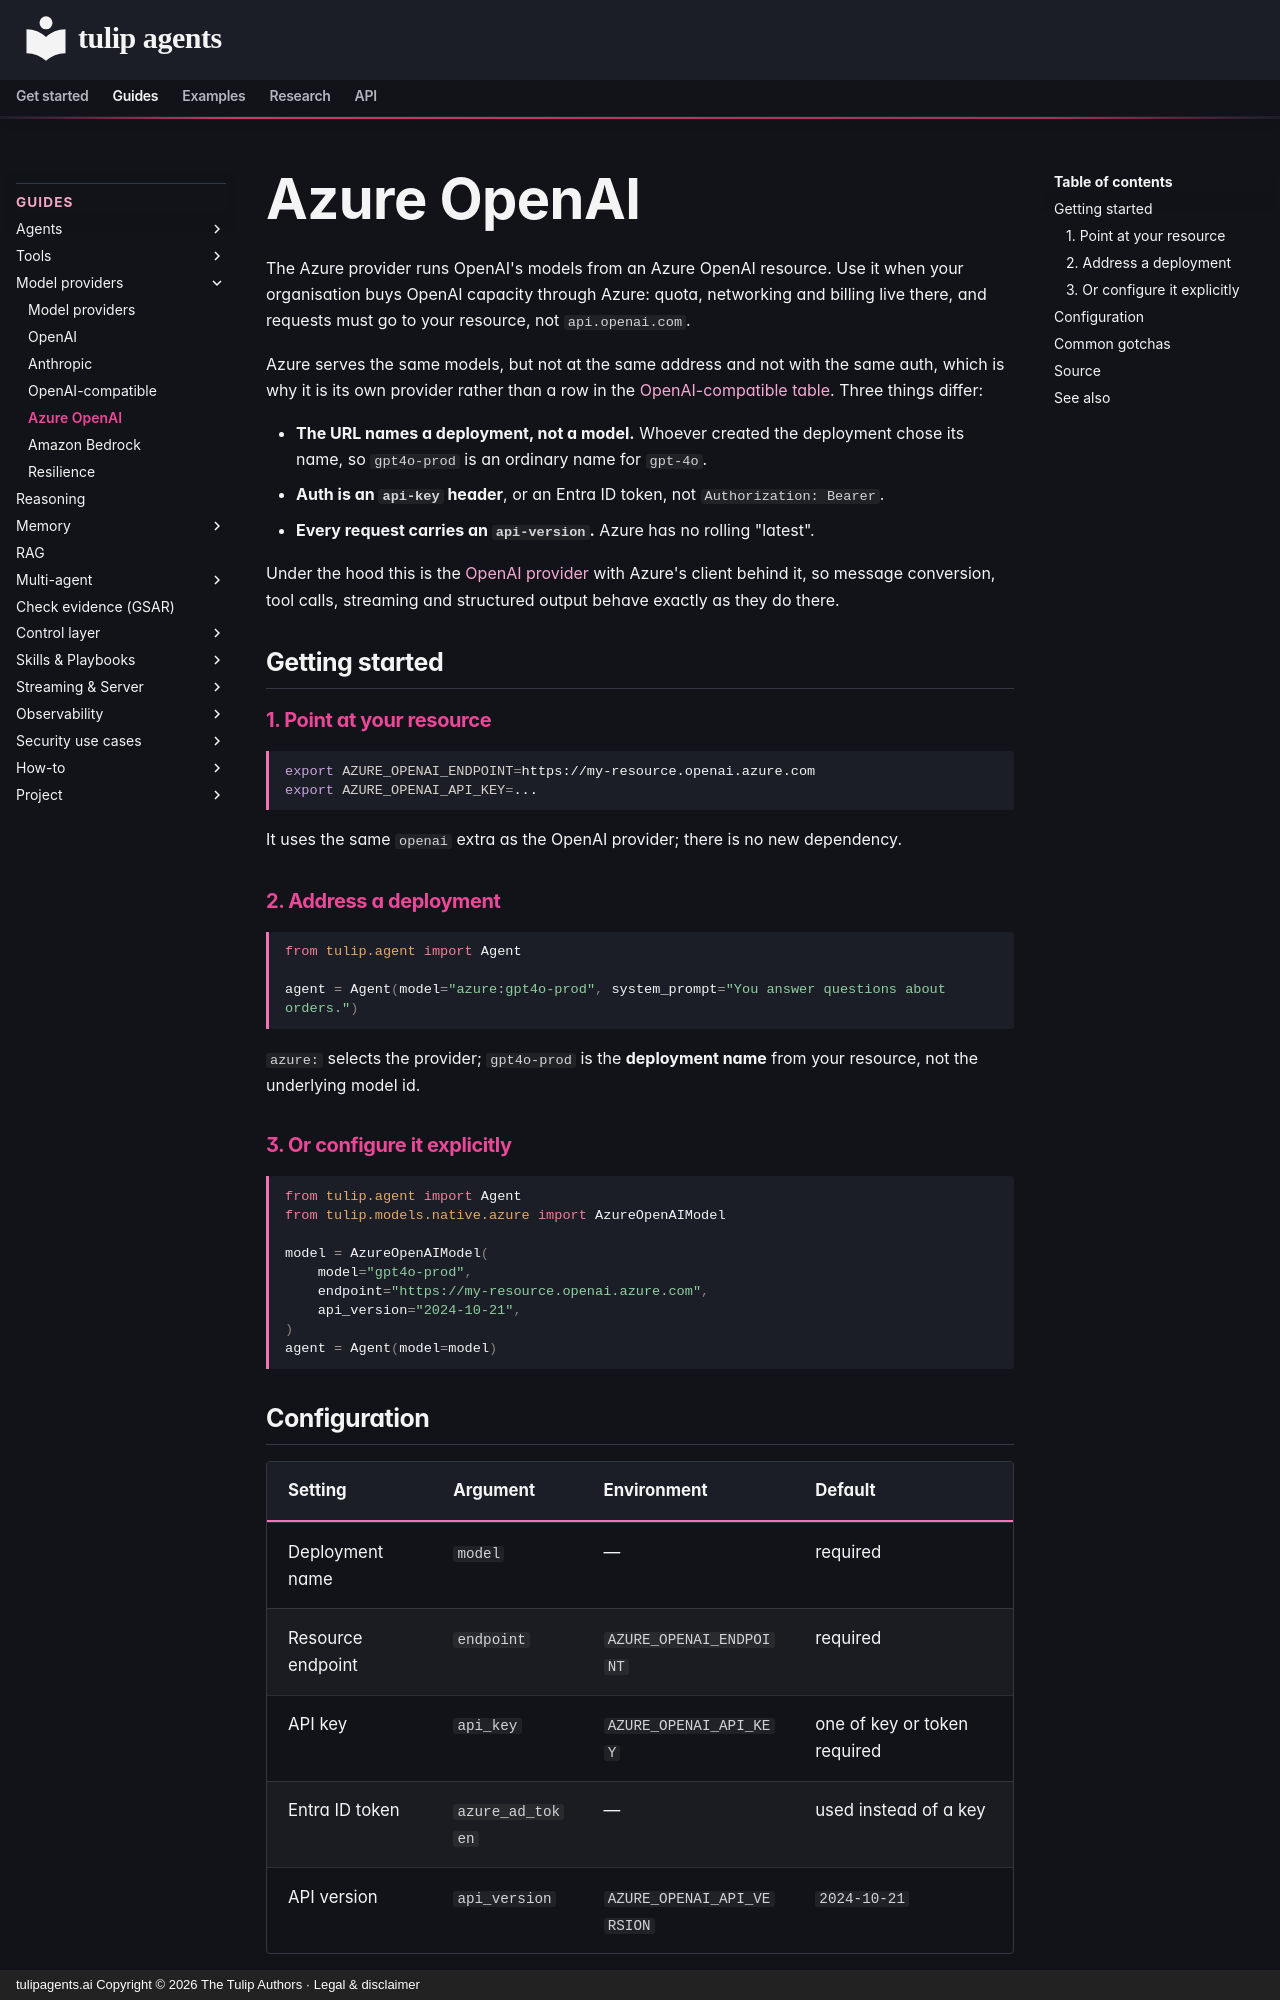

repository: tuliplabs-ai/docs · page: concepts/providers/azure/index.html · generator: mkdocs · copyright: tulipagents.ai Copyright © 2026 The Tulip Authors · Legal & disclaimer

# Azure OpenAI

The Azure provider runs OpenAI's models from an Azure OpenAI resource. Use it
when your organisation buys OpenAI capacity through Azure: quota, networking and
billing live there, and requests must go to your resource, not `api.openai.com`.

Azure serves the same models, but not at the same address and not with the same
auth, which is why it is its own provider rather than a row in the
[OpenAI-compatible table](openai-compatible.md). Three things differ:

- **The URL names a deployment, not a model.** Whoever created the deployment
  chose its name, so `gpt4o-prod` is an ordinary name for `gpt-4o`.
- **Auth is an `api-key` header**, or an Entra ID token, not `Authorization: Bearer`.
- **Every request carries an `api-version`.** Azure has no rolling "latest".

Under the hood this is the [OpenAI provider](openai.md) with Azure's client
behind it, so message conversion, tool calls, streaming and structured output
behave exactly as they do there.

## Getting started

### 1. Point at your resource

```bash
export AZURE_OPENAI_ENDPOINT=https://my-resource.openai.azure.com
export AZURE_OPENAI_API_KEY=...
```

It uses the same `openai` extra as the OpenAI provider; there is no new dependency.

### 2. Address a deployment

```python
from tulip.agent import Agent

agent = Agent(model="azure:gpt4o-prod", system_prompt="You answer questions about orders.")
```

`azure:` selects the provider; `gpt4o-prod` is the **deployment name** from
your resource, not the underlying model id.

### 3. Or configure it explicitly

```python
from tulip.agent import Agent
from tulip.models.native.azure import AzureOpenAIModel

model = AzureOpenAIModel(
    model="gpt4o-prod",
    endpoint="https://my-resource.openai.azure.com",
    api_version="2024-10-21",
)
agent = Agent(model=model)
```
